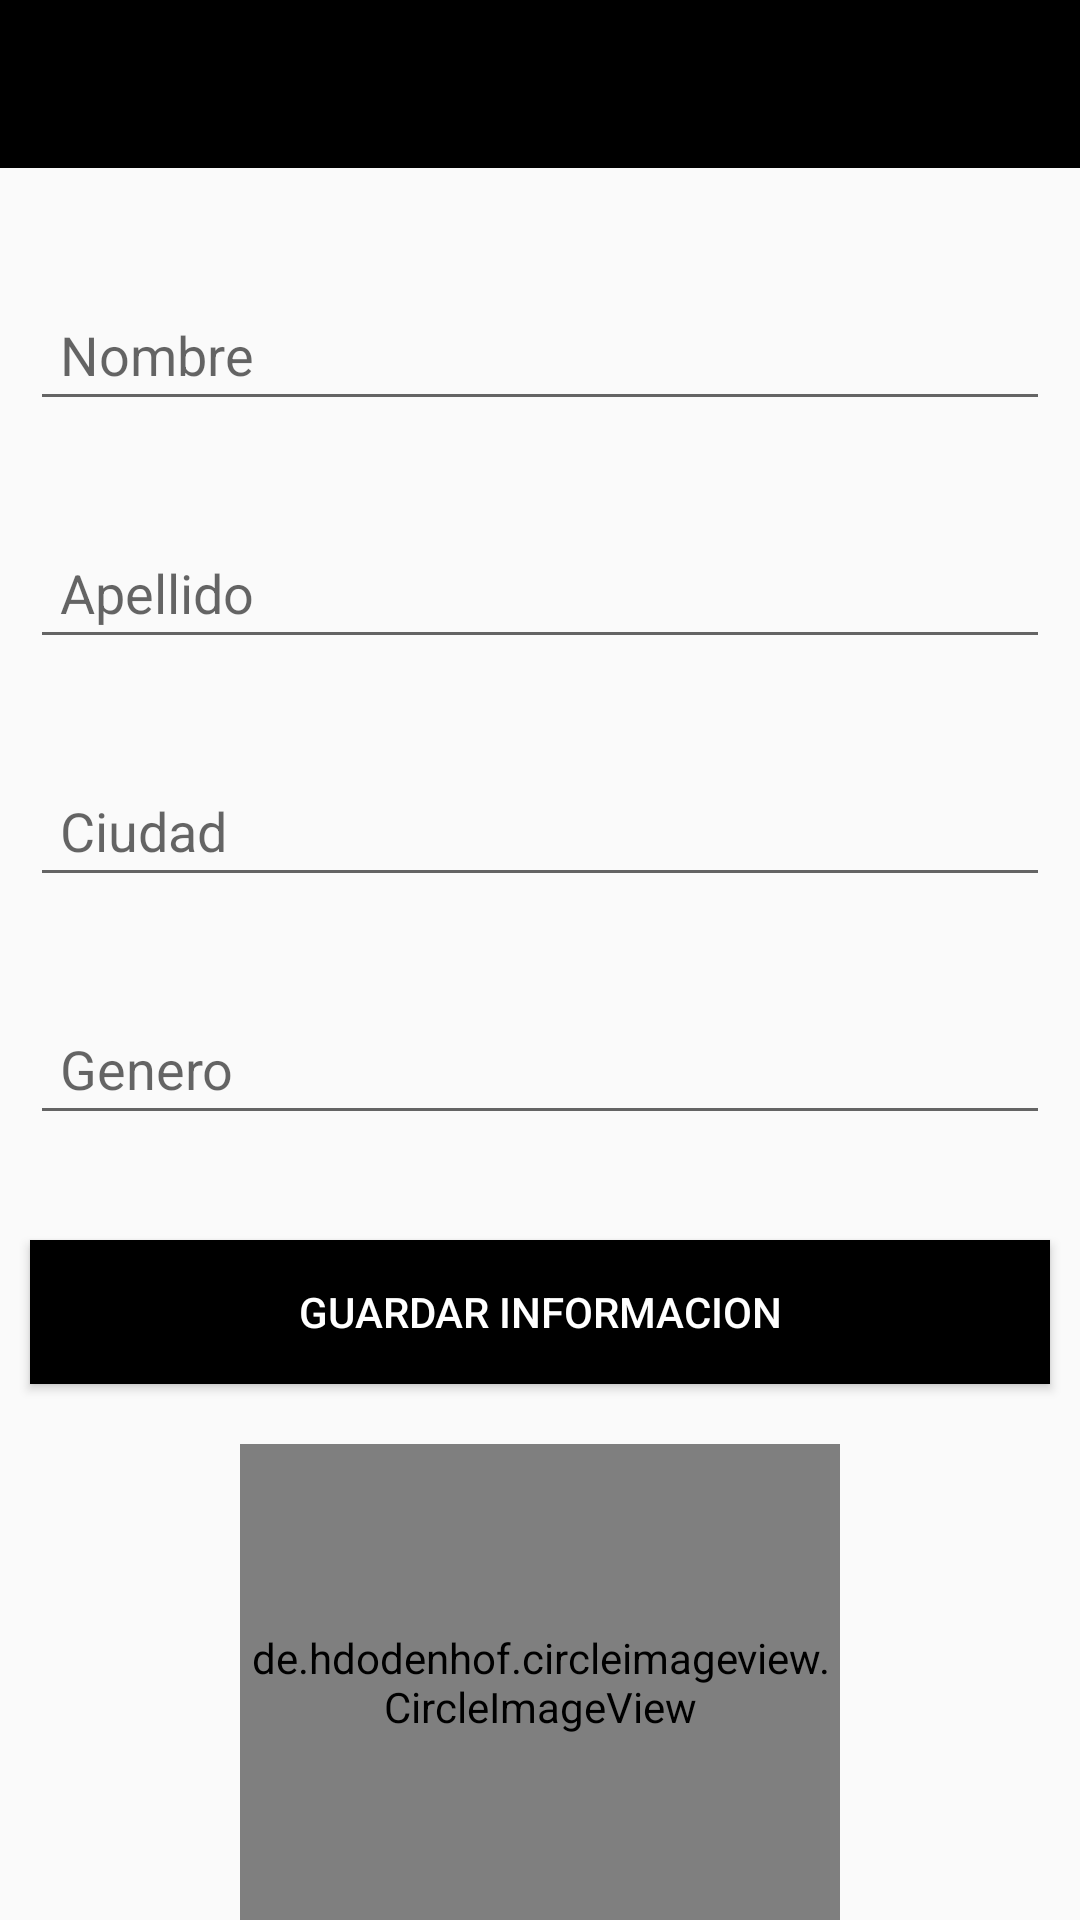

Produce the Android XML layout that renders to this screen, including the resource entries it uses.
<!-- AndroidManifest.xml: application theme Theme.ProyectoChatMovil -->
<!-- res/layout/activity_setup.xml -->
<?xml version="1.0" encoding="utf-8"?>
<RelativeLayout xmlns:android="http://schemas.android.com/apk/res/android"
    xmlns:app="http://schemas.android.com/apk/res-auto"
    xmlns:tools="http://schemas.android.com/tools"
    android:id="@+id/main"
    android:layout_width="match_parent"
    android:layout_height="match_parent"
    tools:context=".SetupActivity">

    <include
        android:id="@+id/toolbar_setup"
        layout="@layout/toolbar_principal"></include>

    <EditText
        android:id="@+id/nombre_setup"
        android:layout_width="match_parent"
        android:layout_height="wrap_content"
        android:layout_below="@+id/toolbar_setup"
        android:padding="10dp"
        android:hint="Nombre"
        android:layout_marginTop="40dp"
        android:layout_marginLeft="10dp"
        android:layout_marginRight="10dp"/>

    <EditText
        android:id="@+id/apellido_setup"
        android:layout_width="match_parent"
        android:layout_height="wrap_content"
        android:layout_below="@+id/nombre_setup"
        android:padding="10dp"
        android:hint="Apellido"
        android:layout_marginTop="35dp"
        android:layout_marginLeft="10dp"
        android:layout_marginRight="10dp"/>

    <EditText
        android:id="@+id/ciudad_setup"
        android:layout_width="match_parent"
        android:layout_height="wrap_content"
        android:layout_below="@+id/apellido_setup"
        android:padding="10dp"
        android:hint="Ciudad"
        android:layout_marginTop="35dp"
        android:layout_marginLeft="10dp"
        android:layout_marginRight="10dp"/>

    <EditText
        android:id="@+id/genero_setup"
        android:layout_width="match_parent"
        android:layout_height="wrap_content"
        android:layout_below="@+id/ciudad_setup"
        android:padding="10dp"
        android:hint="Genero"
        android:layout_marginTop="35dp"
        android:layout_marginLeft="10dp"
        android:layout_marginRight="10dp"/>


    <Button
        android:id="@+id/boton_setup"
        android:layout_width="match_parent"
        android:layout_height="wrap_content"
        android:layout_below="@+id/genero_setup"
        android:padding="10dp"
        android:text="Guardar Informacion"
        android:background="@color/black"
        android:textColor="#ffff"
        android:layout_marginTop="35dp"
        android:layout_marginLeft="10dp"
        android:layout_marginRight="10dp"/>

    <de.hdodenhof.circleimageview.CircleImageView
        android:id="@+id/imagen_setup"
        android:layout_width="200dp"
        android:layout_height="200dp"
        android:layout_below="@id/boton_setup"
        android:layout_marginTop="20dp"
        android:layout_centerHorizontal="true"
        android:src="@drawable/chaticc"
        app:civ_border_color="@color/black"
        app:civ_border_width="3dp"/>





</RelativeLayout>
<!-- res/layout/toolbar_principal.xml (included above) -->
<?xml version="1.0" encoding="utf-8"?>
<androidx.appcompat.widget.Toolbar xmlns:android="http://schemas.android.com/apk/res/android"
    android:layout_width="match_parent"
    android:layout_height="wrap_content"
    xmlns:app="http://schemas.android.com/apk/res-auto"
    android:id="@+id/toolbar_app_principal"
    android:background="@color/black"
    android:theme="@style/ThemeOverlay.AppCompat.Dark"
    app:popupTheme="@style/MenuStyle"

    >


</androidx.appcompat.widget.Toolbar>
<!-- resources referenced by this layout -->
<resources>
  <!-- drawable chaticc: jpg bitmap (drawable, 45247 bytes) -->
  <style name="MenuStyle" parent="Theme.AppCompat.Light">
          <item name="android:background">@color/white</item>
  
      </style>
  <style name="Theme.ProyectoChatMovil" parent="Base.Theme.ProyectoChatMovil" />
  <style name="Base.Theme.ProyectoChatMovil" parent="Theme.AppCompat.DayNight.NoActionBar">
          
          
      </style>
  <!-- not gathered from this repository: default colours our renderer supplied (Android Studio template values) -->
  <color name="black">#FF000000</color>
  <color name="white">#FFFFFFFF</color>
</resources>
